Run: headless pygame with SDL's dummy video driver; simulated clock (each Clock.tick advances the game by its frame time, no real sleeping); random seed 0; keys injected as events and as key.get_pressed() state; mouse plan: one left click at the window centre at the start of phase 2, then a move to the lower-right quarter at the start of phase 3.
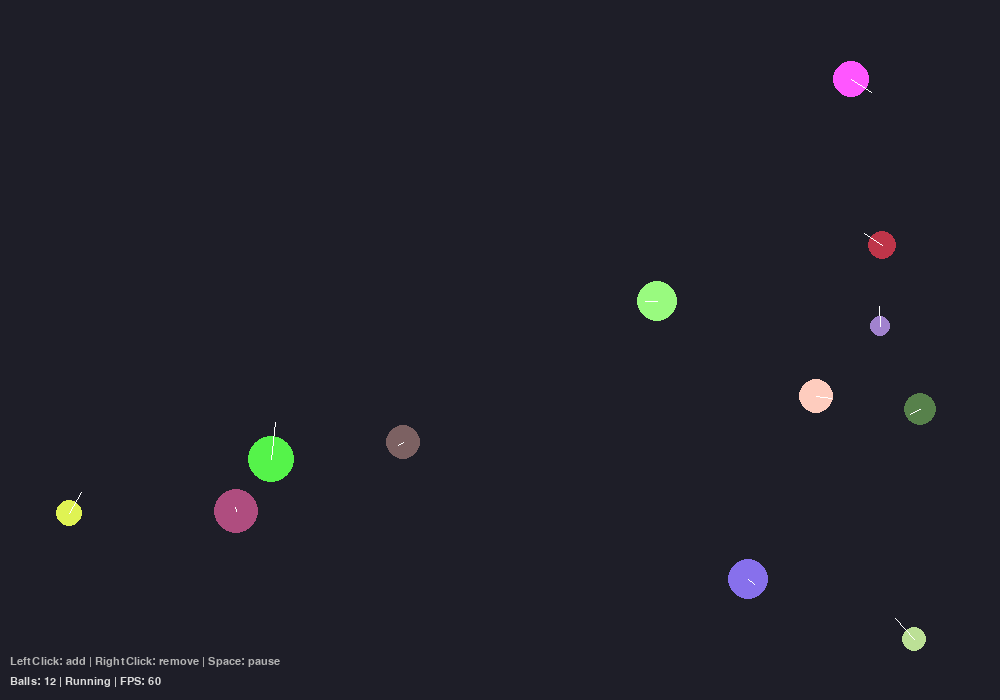
Frame 1 of 4 · flips 1–60 · no input
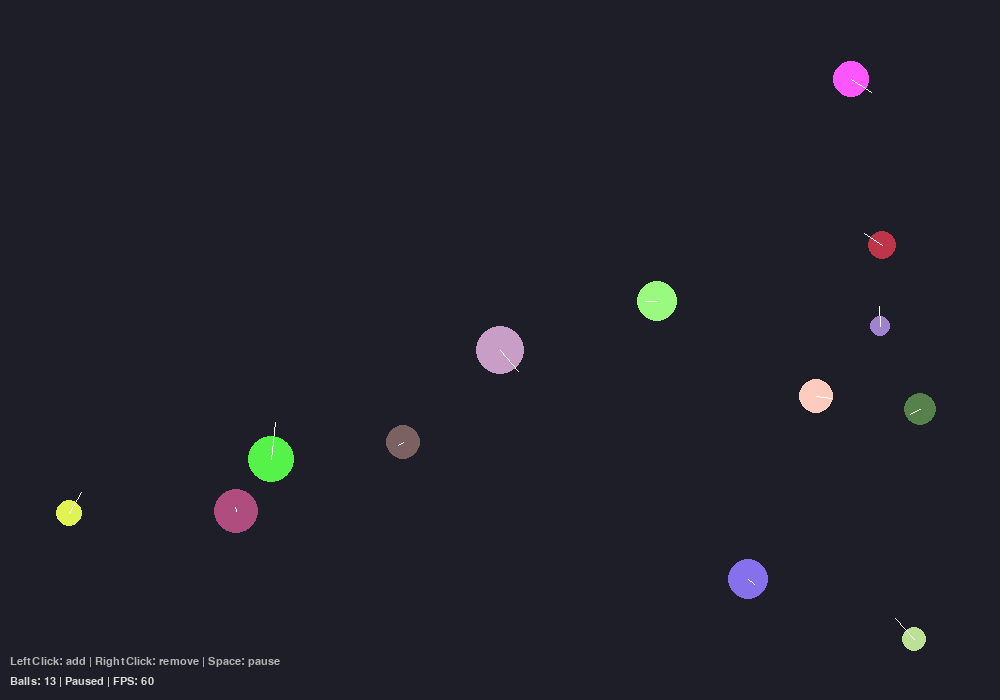
Frame 2 of 4 · flips 61–180 · clicked the window centre · tapped SPACE, RETURN · held RIGHT (→), D
Frame 3 of 4 · flips 181–300 · moved the mouse to the lower-right quarter · held DOWN (↓), S · screen unchanged from frame 2, image omitted
Frame 4 of 4 · flips 301–420 · held LEFT (←), A, UP (↑), W · screen unchanged from frame 3, image omitted

The pygame program that drew these frames:

import pygame
import random
import math
from dataclasses import dataclass, asdict
from typing import List, Tuple

# Configuration
WIDTH, HEIGHT = 1000, 700
BG_COLOR = (30, 30, 40)
FPS = 60

pygame.init()
font = pygame.font.SysFont("Arial", 16)

@dataclass
class Ball:
    x: float
    y: float
    vx: float
    vy: float
    radius: int
    mass: float
    color: Tuple[int, int, int]

    def to_dict(self):
        return asdict(self)


def random_ball(width, height):
    radius = random.randint(8, 24)
    x = random.uniform(radius, width - radius)
    y = random.uniform(radius, height - radius)
    vx = random.uniform(-200, 200) / 60.0
    vy = random.uniform(-200, 200) / 60.0
    mass = math.pi * radius * radius
    color = tuple(random.randint(50, 255) for _ in range(3))
    return Ball(x, y, vx, vy, radius, mass, color)


def resolve_wall_collision(ball: Ball, width, height):
    if ball.x - ball.radius < 0:
        ball.x = ball.radius
        ball.vx *= -1
    if ball.x + ball.radius > width:
        ball.x = width - ball.radius
        ball.vx *= -1
    if ball.y - ball.radius < 0:
        ball.y = ball.radius
        ball.vy *= -1
    if ball.y + ball.radius > height:
        ball.y = height - ball.radius
        ball.vy *= -1


def resolve_ball_collision(a: Ball, b: Ball):
    dx = b.x - a.x
    dy = b.y - a.y
    dist = math.hypot(dx, dy)
    if dist == 0:
        # jitter to avoid overlap exactly
        dist = 0.01
        dx = 0.01
    overlap = a.radius + b.radius - dist
    if overlap > 0:
        # push apart proportionally to mass
        push_x = dx / dist * overlap
        push_y = dy / dist * overlap
        total_mass = a.mass + b.mass
        a.x -= push_x * (b.mass / total_mass)
        a.y -= push_y * (b.mass / total_mass)
        b.x += push_x * (a.mass / total_mass)
        b.y += push_y * (a.mass / total_mass)

        # relative velocity
        nx = dx / dist
        ny = dy / dist
        dvx = b.vx - a.vx
        dvy = b.vy - a.vy
        rel_vel = dvx * nx + dvy * ny
        if rel_vel > 0:
            return
        # elastic collision impulse
        impulse = (2 * rel_vel) / (1/a.mass + 1/b.mass)
        a.vx += (impulse * nx) / a.mass
        a.vy += (impulse * ny) / a.mass
        b.vx -= (impulse * nx) / b.mass
        b.vy -= (impulse * ny) / b.mass





def draw_ui(screen, balls, paused):
    info = f"Balls: {len(balls)} | {'Paused' if paused else 'Running'} | FPS: {int(clock.get_fps())}"
    surf = font.render(info, True, (220, 220, 220))
    screen.blit(surf, (10, HEIGHT - 24))

    hint = "LeftClick: add | RightClick: remove | Space: pause"
    surf2 = font.render(hint, True, (180, 180, 180))
    screen.blit(surf2, (10, HEIGHT - 44))


def main():
    global clock
    screen = pygame.display.set_mode((WIDTH, HEIGHT))
    pygame.display.set_caption("Ball Collision Simulation")
    clock = pygame.time.Clock()

    balls: List[Ball] = [random_ball(WIDTH, HEIGHT) for _ in range(12)]
    paused = False

    running = True
    while running:
        dt = clock.tick(FPS) / 1000.0
        for event in pygame.event.get():
            if event.type == pygame.QUIT:
                running = False
            elif event.type == pygame.MOUSEBUTTONDOWN:
                mx, my = pygame.mouse.get_pos()
                if event.button == 1:  # left -> add ball at mouse
                    b = random_ball(WIDTH, HEIGHT)
                    b.x, b.y = mx, my
                    balls.append(b)
                elif event.button == 3:  # right -> remove nearest
                    if balls:
                        nearest = min(balls, key=lambda bb: (bb.x - mx) ** 2 + (bb.y - my) ** 2)
                        balls.remove(nearest)
            elif event.type == pygame.KEYDOWN:
                if event.key == pygame.K_SPACE:
                    paused = not paused

        if not paused:
            # integrate
            for b in balls:
                b.x += b.vx * dt * 60
                b.y += b.vy * dt * 60
                # damping
                b.vx *= 0.999
                b.vy *= 0.999

            # collisions
            n = len(balls)
            for i in range(n):
                for j in range(i + 1, n):
                    resolve_ball_collision(balls[i], balls[j])

            for b in balls:
                resolve_wall_collision(b, WIDTH, HEIGHT)

        screen.fill(BG_COLOR)
        for b in balls:
            pygame.draw.circle(screen, b.color, (int(b.x), int(b.y)), b.radius)
            # velocity vector
            vx = int(b.vx * 8)
            vy = int(b.vy * 8)
            pygame.draw.line(screen, (255, 255, 255), (int(b.x), int(b.y)), (int(b.x + vx), int(b.y + vy)), 1)

        draw_ui(screen, balls, paused)
        pygame.display.flip()

    pygame.quit()


if __name__ == "__main__":
    main()
